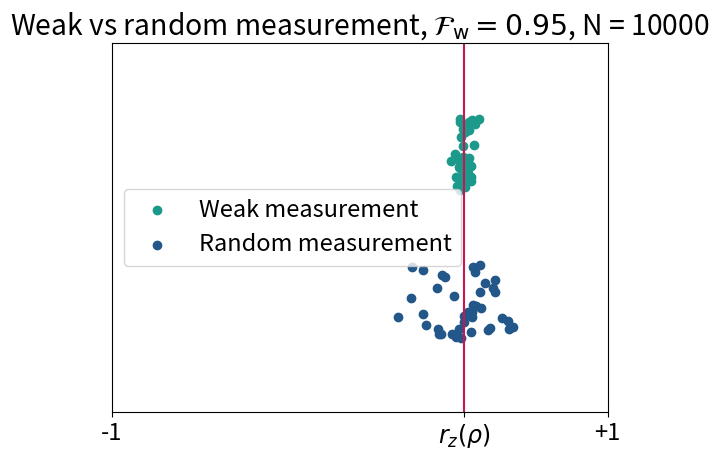

Write the Python code that produced this figure.
#
# Author: Victor Gitton
# Course: Advanced Topics in Quantum information theory 2023, ETH Zurich
#
# Run with
# python3 weak_measurements.py
#

# PARAMETERS -------------

# Physics 

# The r_z component of the density matrix rho
rz_rho = 0.42
# The target worst case single-qubit fidelity, which fixes the measurement
worst_case_fidelity = 0.95
# The number of qubits
N_qubits = 10000

# Misc

# How many points we will show
N_attempts = 40
font_size = 17
# May want to set this one to false depending on the backend...
try_to_maximize_window = True

# ------------------------

# COLORS -----------
myblue   = "#235789"
myred    = "#CA1551"
myyellow = "#F2C078"
mypink   = "#CC7E85"
mygreen  = "#1B998B"
# ------------------

import random
import matplotlib.pyplot as plt
from numpy import sqrt

# =========== FUNCTIONS =============

# PHYSICS ----------

def get_Gs():
    delta = 1. - worst_case_fidelity
    F = 1. - 2.*delta
    
    Gs = [0., 0.]

    # Random measurement, F + G = 1
    Gs[0] = 1. - F
    # Weak measurement, F^2 + G^2 = 1
    Gs[1] = sqrt(1. - F ** 2)

    return Gs

# SAMPLING ---------

# Param G in range [0,1]
# Returns \pm1 with probability 0.5*(1 \pm G*rz)
def sample_pm_var(G):
    # This happens with probability 0.5*(1 + G*rz)
    if(random.random() < 0.5*(1 + G*rz_rho)):
        return +1
    else:
        return -1

# Param G in range [0,1]
# Returns the average of N calls to sample_pm_var(G)
def sample_average(G):
    ret = 0
    for i in range(N_qubits):
        ret += sample_pm_var(G)
    ret /= N_qubits
    return ret

# Param G in range [0,1]
# Returns sample_average(G) / G
def sample_unbiased_average(G):
    assert G > 0.
    return sample_average(G) / G

# Param G
# Param i : 0 (1) = assign low (high) random y value
#           (for visualization purposes only)
# Returns (x-list, y-list)
def sample_data_points(G, i):
    return (
        [sample_unbiased_average(G)        for _ in range(N_attempts)],
        [0.2 + 0.4*i + 0.2*random.random() for _ in range(N_attempts)]
    )

# PLOTTING ------------

def get_color(i):
    if i == 0:
        return myblue
    else:
        return mygreen
    
def get_name(i):
    if i == 0:
        return "Random measurement"
    else:
        return "Weak measurement"

def plot_data_points(ax, G, i):
    data_points = sample_data_points(G, i)
    ax.scatter(data_points[0], data_points[1], 
               facecolor=get_color(i), 
               label=get_name(i),
               marker="o"
    )

def plot_vert_line_discrete(ax, x, color):
    ax.plot([x, x], [0., 1.], color=color, linewidth=1.5, linestyle="dashed")

def plot_vert_line(ax, x, color):
    ax.plot([x, x], [0., 1.], color=color, linewidth=1.5, linestyle="solid")

def get_ax():
    fig, ax = plt.subplots()  # Create a figure containing a single axes.
    plt.rcParams.update({'font.size': font_size})
    
    if try_to_maximize_window:
        mng = plt.get_current_fig_manager()
        mng.full_screen_toggle()
    
    return ax

def decorate(ax):
    xlim = ax.get_xlim()
    if xlim[0] > -1:
        ax.set_xlim(xmin = -1.)
    else:
        plot_vert_line_discrete(ax, -1., "darkgrey")
    if xlim[1] < 1.:
        ax.set_xlim(xmax =  1.)
    else:
        plot_vert_line_discrete(ax,  1., "darkgrey")

    ax.set_ylim(0., 1.)
    ax.set_yticks([])
    
    # ax.set_xlabel(r"$r_z$", size=font_size)
    ax.set_xticks([-1., rz_rho, 1.])
    ax.set_xticklabels(["-1", r"$r_z(\rho)$", "+1"], size=font_size)
    plot_vert_line(ax, rz_rho, myred)
    ax.legend()

    ax.set_title(r"Weak vs random measurement, $\mathcal{F}_{\mathrm{w}} = "
                 + str(worst_case_fidelity)
                 + r"$, N = " + str(N_qubits))

# MAIN ----------------

def main():

    # Seed with current time
    random.seed()

    Gs = get_Gs()
    ax = get_ax()

    for i in [1,0]:
        G = Gs[i]
        plot_data_points(ax, G, i)
    
    # To plot the extremal values possible (rarely achieved anyway)
    # min_G = min(Gs)
    # ax.set_xlim(1.05 * (-1./min_G), 1.05 * (1./min_G))

    decorate(ax)
    
    plt.show()
    
if __name__=="__main__":
    main()
